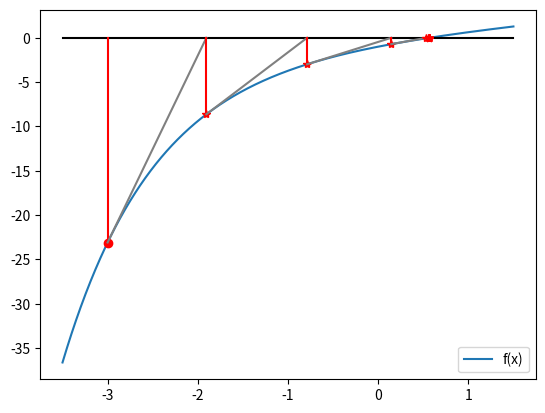

The matplotlib source for this figure:
# #-------------------------------------------------------------------------#
# # FE-Methods, SS 2020, 3. Unit
# #
# # Script for calculating the root of the function f(x) = x-exp(x) with the
# # Newton-Raphson method
# #-------------------------------------------------------------------------#
import numpy as np
import matplotlib.pyplot as plt

# Set the number of equations to solve
n_equations = 1

# In the scalar case, the function and its derivative can be implemented
# directly via function handles. For nonlinear equation systems, the
# functions are defined in files on their own.
f = lambda x: x - np.exp(-x)
df = lambda x: 1 + np.exp(-x)

# Setting the initial guess, the maximum number of iterations and the
# convergence criterion (same for increment and residuum)
x0 = -3
max_iterations = 15
convergence_criterion = 1e-12

# In the following array, the x-value of each iteration step is stored.
x_arr = np.zeros((n_equations, max_iterations + 1))
x_arr[:, 0] = x0

# % x- and y values for the plot are calculated
# x = linspace(-3.5,1.5,1001);
# y = arrayfun(f,x);
x = np.linspace(-3.5, 1.5, 1001)
y = np.array([f(i) for i in x])

# x axis and initial guess are plotted.
plt.plot(x, y)
plt.plot(x0, f(x0), 'ro')
plt.plot([x[0], x[-1]], [0, 0], 'k-')
plt.plot([x0, x0], [0, f(x0)], 'r')
plt.legend(['f(x)'])

# In the following arrays, residuum and increment of each iteration step
# are stored.
convergence_residuum = np.ones((1, max_iterations + 1))
convergence_dx = np.ones((1, max_iterations + 1))

for k in range(max_iterations):
    # wait for key press
    #input("Press Enter to continue...")
    # Implementation of the Newton Raphson method
    x_k = x_arr[:, k]
    delta_x = -np.linalg.inv(np.reshape(df(x_k), (n_equations, n_equations))) * np.reshape(f(x_k), (n_equations, n_equations))
    x_kp1 = x_k + delta_x

    # The calculated value is stored
    x_arr[:, k + 1] = x_kp1

    # The calculated value is plotted
    plt.plot([x_k[0], x_kp1[0, 0]], [f(x_k)[0], 0], 'grey')
    plt.plot([x_kp1[0, 0], x_kp1[0, 0]], [0, f(x_kp1)[0, 0]], 'r')
    plt.plot(x_kp1[0, 0], f(x_kp1)[0, 0], 'r*')

plt.show()
